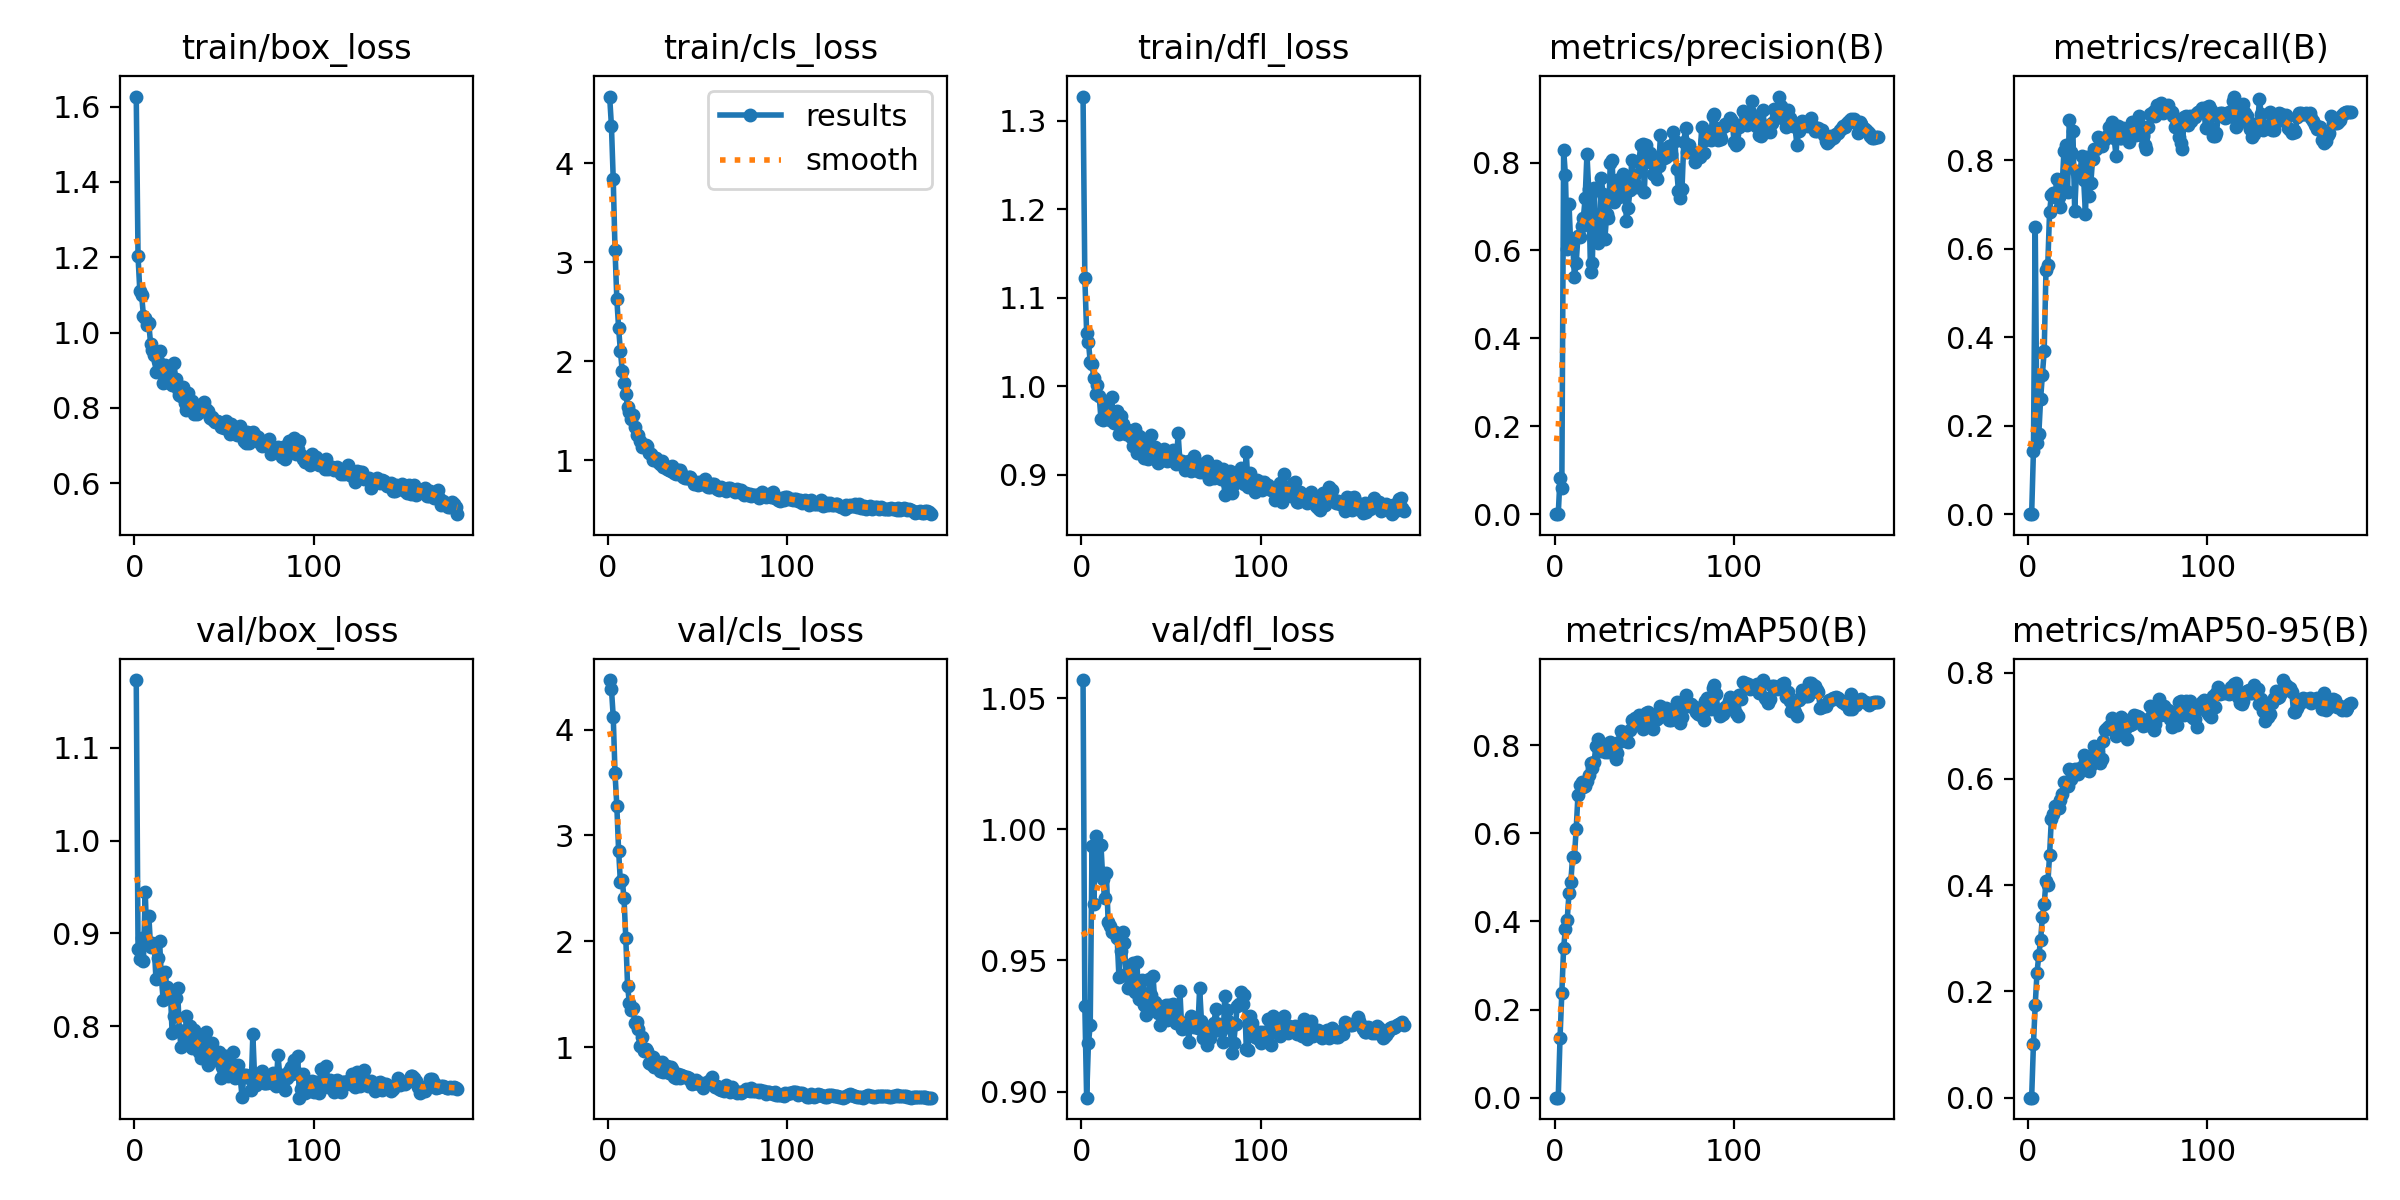

Values plotted in this chart, from the file beside it:
epoch, time, train/box_loss, train/cls_loss, train/dfl_loss, metrics/precision(B), metrics/recall(B), metrics/mAP50(B), metrics/mAP50-95(B), val/box_loss, val/cls_loss, val/dfl_loss, lr/pg0, lr/pg1, lr/pg2
1, 2.002, 1.627, 4.674, 1.327, 0, 0, 0, 0, 1.173, 4.47, 1.057, 4.76e-05, 4.76e-05, 4.76e-05
2, 4.04, 1.202, 4.375, 1.122, 0, 0, 0, 0, 0.8836, 4.384, 0.9326, 9.94102e-05, 9.94102e-05, 9.94102e-05
3, 6.098, 1.11, 3.839, 1.061, 0.08332, 0.1428, 0.1362, 0.1006, 0.8728, 4.123, 0.8977, 0.0001506, 0.0001506, 0.0001506
4, 8.146, 1.099, 3.123, 1.05, 0.05984, 0.6498, 0.2375, 0.1751, 0.8949, 3.587, 0.9183, 0.0002013, 0.0002013, 0.0002013
5, 10.21, 1.045, 2.631, 1.028, 0.8297, 0.1618, 0.3402, 0.2355, 0.87, 3.279, 0.9253, 0.0002514, 0.0002514, 0.0002514
6, 12.25, 1.04, 2.335, 1.026, 0.7711, 0.1813, 0.3837, 0.2686, 0.9444, 2.856, 0.9936, 0.0003009, 0.0003009, 0.0003009
7, 14.27, 1.019, 2.104, 1.009, 0.6039, 0.2609, 0.4041, 0.2969, 0.89, 2.557, 0.9714, 0.0003498, 0.0003498, 0.0003498
8, 16.31, 1.025, 1.906, 0.9913, 0.7064, 0.3137, 0.4641, 0.3401, 0.9192, 2.579, 0.9976, 0.0003982, 0.0003982, 0.0003982
9, 18.34, 0.9697, 1.776, 1.001, 0.6072, 0.3697, 0.4901, 0.3649, 0.8849, 2.41, 0.9851, 0.000446, 0.000446, 0.000446
10, 20.35, 0.955, 1.674, 0.989, 0.6265, 0.5525, 0.5456, 0.407, 0.8899, 2.027, 0.984, 0.0004524, 0.0004524, 0.0004524
11, 22.41, 0.9396, 1.54, 0.9627, 0.5387, 0.5644, 0.5466, 0.4011, 0.8868, 1.577, 0.9939, 0.0004498, 0.0004498, 0.0004498
12, 24.42, 0.8957, 1.49, 0.9618, 0.5725, 0.684, 0.6094, 0.4574, 0.8505, 1.415, 0.9809, 0.0004472, 0.0004472, 0.0004472
13, 26.44, 0.9259, 1.419, 0.9712, 0.633, 0.7209, 0.6876, 0.5252, 0.874, 1.349, 0.9739, 0.0004446, 0.0004446, 0.0004446
14, 28.45, 0.9525, 1.457, 0.9785, 0.6309, 0.7258, 0.7097, 0.5339, 0.8922, 1.369, 0.9833, 0.000442, 0.000442, 0.000442
15, 30.49, 0.9093, 1.335, 0.9654, 0.6552, 0.7173, 0.7169, 0.5495, 0.8524, 1.226, 0.9646, 0.0004393, 0.0004393, 0.0004393
16, 32.52, 0.8652, 1.255, 0.9623, 0.6742, 0.758, 0.7054, 0.5497, 0.8285, 1.238, 0.9632, 0.0004367, 0.0004367, 0.0004367
17, 34.52, 0.9129, 1.258, 0.9877, 0.7188, 0.7179, 0.7075, 0.5451, 0.8581, 1.166, 0.9608, 0.0004341, 0.0004341, 0.0004341
18, 36.54, 0.8678, 1.19, 0.9584, 0.8192, 0.6936, 0.7191, 0.5596, 0.8423, 1.01, 0.9608, 0.0004315, 0.0004315, 0.0004315
19, 38.55, 0.8729, 1.13, 0.9634, 0.7391, 0.7432, 0.7324, 0.5723, 0.8394, 1.096, 0.9608, 0.0004289, 0.0004289, 0.0004289
20, 40.57, 0.8837, 1.159, 0.9716, 0.5504, 0.8206, 0.7608, 0.5949, 0.8384, 0.9594, 0.9586, 0.0004263, 0.0004263, 0.0004263
21, 42.6, 0.8622, 1.155, 0.9458, 0.5718, 0.8353, 0.7477, 0.5918, 0.7925, 0.9839, 0.9437, 0.0004236, 0.0004236, 0.0004236
22, 44.61, 0.9194, 1.146, 0.9668, 0.742, 0.7282, 0.7615, 0.5874, 0.8115, 0.9615, 0.9535, 0.000421, 0.000421, 0.000421
23, 46.63, 0.8765, 1.076, 0.9568, 0.6217, 0.8907, 0.7994, 0.6184, 0.8306, 0.8487, 0.9607, 0.0004184, 0.0004184, 0.0004184
24, 48.66, 0.8511, 1.062, 0.9513, 0.616, 0.8201, 0.8138, 0.5998, 0.8417, 0.8424, 0.9566, 0.0004158, 0.0004158, 0.0004158
25, 50.68, 0.8358, 1.005, 0.9459, 0.6274, 0.8667, 0.7878, 0.6091, 0.796, 0.903, 0.9449, 0.0004132, 0.0004132, 0.0004132
26, 52.67, 0.8322, 1.024, 0.9509, 0.7646, 0.6848, 0.7908, 0.6182, 0.7771, 0.8091, 0.9395, 0.0004105, 0.0004105, 0.0004105
27, 54.69, 0.8553, 1.028, 0.9462, 0.7278, 0.775, 0.7938, 0.6164, 0.7913, 0.8308, 0.9395, 0.0004079, 0.0004079, 0.0004079
28, 56.72, 0.8142, 0.9789, 0.943, 0.6262, 0.7648, 0.784, 0.6083, 0.7849, 0.8556, 0.9422, 0.0004053, 0.0004053, 0.0004053
29, 58.72, 0.7956, 0.9667, 0.9326, 0.6824, 0.7743, 0.803, 0.6209, 0.8111, 0.7754, 0.9492, 0.0004027, 0.0004027, 0.0004027
30, 60.73, 0.8387, 0.9886, 0.9511, 0.6731, 0.8096, 0.7852, 0.6163, 0.7933, 0.8545, 0.9378, 0.0004001, 0.0004001, 0.0004001
31, 62.74, 0.7983, 0.9307, 0.9245, 0.7989, 0.7561, 0.8067, 0.6444, 0.8, 0.7649, 0.9495, 0.0003975, 0.0003975, 0.0003975
32, 64.74, 0.8184, 0.9413, 0.9433, 0.8048, 0.6792, 0.7861, 0.6319, 0.7769, 0.7905, 0.9352, 0.0003948, 0.0003948, 0.0003948
33, 66.75, 0.7833, 0.9099, 0.9421, 0.7106, 0.8079, 0.7837, 0.6171, 0.7964, 0.8181, 0.9388, 0.0003922, 0.0003922, 0.0003922
34, 68.77, 0.7968, 0.9, 0.9325, 0.7483, 0.7204, 0.7682, 0.6145, 0.7835, 0.7591, 0.9425, 0.0003896, 0.0003896, 0.0003896
35, 70.78, 0.7829, 0.8965, 0.9191, 0.7611, 0.7495, 0.7828, 0.6258, 0.7785, 0.8139, 0.933, 0.000387, 0.000387, 0.000387
36, 72.79, 0.7942, 0.939, 0.9339, 0.7218, 0.8043, 0.8077, 0.6377, 0.7718, 0.7895, 0.9292, 0.0003844, 0.0003844, 0.0003844
37, 74.8, 0.7913, 0.8693, 0.9172, 0.7635, 0.8256, 0.833, 0.6612, 0.7655, 0.716, 0.9314, 0.0003818, 0.0003818, 0.0003818
38, 76.83, 0.7909, 0.8633, 0.9241, 0.7738, 0.8265, 0.8239, 0.6473, 0.7863, 0.7046, 0.9428, 0.0003791, 0.0003791, 0.0003791
39, 78.85, 0.8154, 0.8992, 0.9452, 0.7583, 0.8523, 0.8184, 0.6497, 0.7869, 0.7477, 0.937, 0.0003765, 0.0003765, 0.0003765
40, 80.87, 0.7971, 0.8977, 0.9237, 0.6666, 0.8505, 0.8093, 0.6301, 0.7937, 0.7067, 0.9441, 0.0003739, 0.0003739, 0.0003739
41, 82.87, 0.7924, 0.8699, 0.9318, 0.6977, 0.8323, 0.807, 0.6381, 0.7583, 0.7372, 0.9343, 0.0003713, 0.0003713, 0.0003713
42, 84.87, 0.7745, 0.8313, 0.9241, 0.7373, 0.8428, 0.8347, 0.6718, 0.7614, 0.7213, 0.9329, 0.0003687, 0.0003687, 0.0003687
43, 86.89, 0.7754, 0.8176, 0.9132, 0.8057, 0.8474, 0.8572, 0.6928, 0.7815, 0.7196, 0.9301, 0.000366, 0.000366, 0.000366
44, 88.9, 0.7676, 0.8165, 0.9156, 0.7686, 0.8548, 0.852, 0.6965, 0.7638, 0.7192, 0.9253, 0.0003634, 0.0003634, 0.0003634
45, 90.96, 0.7633, 0.832, 0.9211, 0.7523, 0.8751, 0.8626, 0.6991, 0.767, 0.7032, 0.9293, 0.0003608, 0.0003608, 0.0003608
46, 92.97, 0.7664, 0.8331, 0.9294, 0.7455, 0.8745, 0.8575, 0.6972, 0.7715, 0.687, 0.9301, 0.0003582, 0.0003582, 0.0003582
47, 94.98, 0.7615, 0.806, 0.9248, 0.8021, 0.8866, 0.8681, 0.7153, 0.7728, 0.6526, 0.9331, 0.0003556, 0.0003556, 0.0003556
48, 97.01, 0.7493, 0.7615, 0.9149, 0.8397, 0.8509, 0.8533, 0.6979, 0.7441, 0.6568, 0.9272, 0.000353, 0.000353, 0.000353
49, 99.01, 0.7526, 0.7698, 0.9165, 0.8417, 0.8111, 0.8359, 0.6812, 0.7566, 0.685, 0.9331, 0.0003503, 0.0003503, 0.0003503
50, 101, 0.7461, 0.7518, 0.9185, 0.7332, 0.8769, 0.8498, 0.6857, 0.7684, 0.6627, 0.9326, 0.0003477, 0.0003477, 0.0003477
51, 103, 0.7647, 0.7803, 0.9284, 0.8389, 0.8506, 0.8739, 0.7015, 0.7682, 0.646, 0.9333, 0.0003451, 0.0003451, 0.0003451
52, 105, 0.7581, 0.7588, 0.922, 0.8197, 0.8508, 0.8749, 0.7165, 0.746, 0.6639, 0.9283, 0.0003425, 0.0003425, 0.0003425
53, 107.1, 0.7315, 0.7696, 0.9118, 0.8219, 0.8739, 0.8696, 0.7135, 0.7478, 0.615, 0.926, 0.0003399, 0.0003399, 0.0003399
54, 109.1, 0.7566, 0.8112, 0.9466, 0.7984, 0.8574, 0.8562, 0.6929, 0.7512, 0.6484, 0.926, 0.0003372, 0.0003372, 0.0003372
55, 111.1, 0.7365, 0.7443, 0.9146, 0.7734, 0.8699, 0.8358, 0.6745, 0.7721, 0.6683, 0.9383, 0.0003346, 0.0003346, 0.0003346
56, 113.1, 0.736, 0.7355, 0.9158, 0.7722, 0.8412, 0.8581, 0.7036, 0.7438, 0.6614, 0.924, 0.000332, 0.000332, 0.000332
57, 115.1, 0.7295, 0.7315, 0.9093, 0.7631, 0.8602, 0.8598, 0.7011, 0.7554, 0.6908, 0.9256, 0.0003294, 0.0003294, 0.0003294
58, 117.1, 0.7344, 0.7575, 0.9057, 0.7918, 0.8867, 0.8738, 0.7035, 0.7582, 0.7201, 0.9256, 0.0003268, 0.0003268, 0.0003268
59, 119.2, 0.7523, 0.7605, 0.9145, 0.8633, 0.8722, 0.8901, 0.72, 0.7438, 0.6427, 0.9266, 0.0003242, 0.0003242, 0.0003242
60, 121.2, 0.7326, 0.7319, 0.9156, 0.8107, 0.8569, 0.8658, 0.7123, 0.7238, 0.6201, 0.9191, 0.0003215, 0.0003215, 0.0003215
... 120 more rows
